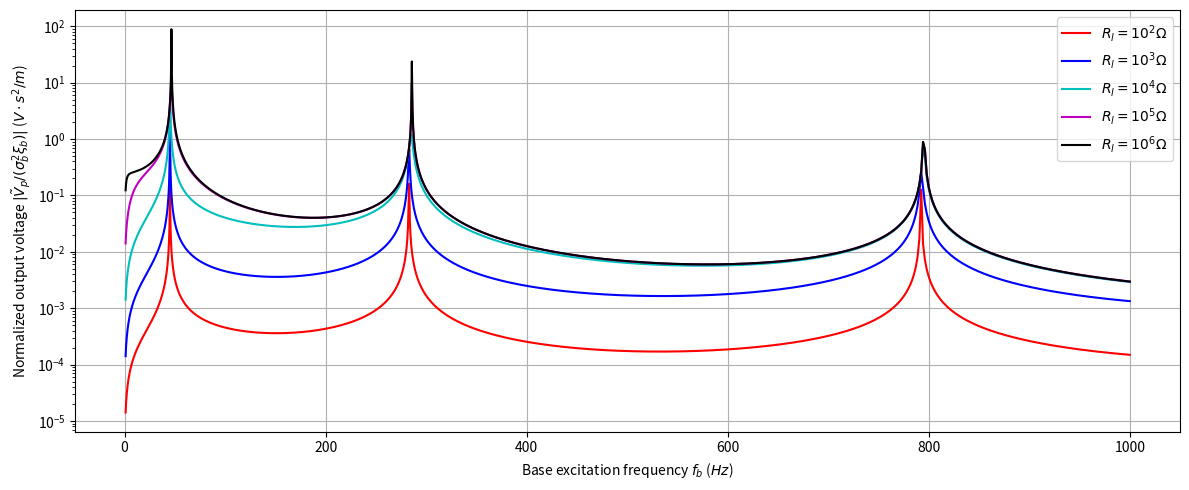

Reproduce this figure in Python.
import numpy as np
import matplotlib.pyplot as plt

# beam base structure material constants
lp   = 100.0e-3
Ys   = 100.0e9
rhos = 7.165e3
hs   = 0.25e-3
b    = 20.0e-3
# piezo layer material constants
c11E = 66.0e9
rhop = 7.80e3
hp   = 0.2e-3
ep33S= 15.93e-9
d31  = -190.0e-12
e31  = d31 * c11E
# e31  = -5.35
# external circuit and excitation
fr   = 40
Rl   = 45.0e3


Bp = 2.0e0/3.0e0 * b * ( Ys*hs**3.0e0 + c11E*((hs+hp)**3.0e0 - hs**3.0e0) )
Cp = ep33S * b * lp / 2.0e0 / hp
ep = b * e31 * (hs + hp/2.0e0)
mp = 2.0e0 * b * ( rhos * hs + rhop * hp )

# dimensionless parameters
alpha = ep * np.sqrt(lp / Cp / Bp)
beta  = Rl * Cp * np.sqrt(Bp / mp / lp**4.0e0)
nu    = 2 * np.pi * fr * np.sqrt(mp * lp**4.0e0 / Bp)

sqlam = np.sqrt(nu)
delta = alpha*alpha
print(delta)
xib = 0.5e-3
rd = xib / lp
rv = ep / Cp


def output_vals(arg_sqlam = sqlam, arg_beta = beta, arg_delta = delta, arg_rd = rd, arg_rv = rv, arg_Rl = Rl):
    #########  Closed form solutions
    coeff_denom = 2.0 * ( 1 + np.cos(arg_sqlam)*np.cosh(arg_sqlam) + ( 1j * arg_beta * arg_sqlam * arg_delta) / (1 + 1j * arg_beta * arg_sqlam * arg_sqlam ) * ( np.sin(arg_sqlam)*np.cosh(arg_sqlam) + np.cos(arg_sqlam)*np.sinh(arg_sqlam) )  )
    Aef = ( 1 + np.cos(arg_sqlam)*np.cosh(arg_sqlam) - np.sin(arg_sqlam)*np.sinh(arg_sqlam) + ( 2 * 1j * arg_beta * arg_sqlam * arg_delta) / (1 + 1j * arg_beta * arg_sqlam * arg_sqlam ) * np.cos(arg_sqlam)*np.sinh(arg_sqlam) ) / coeff_denom
    Bef = ( np.sin(arg_sqlam)*np.cosh(arg_sqlam) + np.cos(arg_sqlam)*np.sinh(arg_sqlam) + ( 2 * 1j * arg_beta * arg_sqlam * arg_delta) / (1 + 1j * arg_beta * arg_sqlam * arg_sqlam ) * np.sin(arg_sqlam)*np.sinh(arg_sqlam) ) / coeff_denom
    Cef = 1.0 - Aef
    Def = - Bef

    #########  Expansion for the function
    ue1 = arg_sqlam * ( - Aef * np.sin(arg_sqlam) + Bef * np.cos(arg_sqlam) + Cef * np.sinh(arg_sqlam) + Def * np.cosh(arg_sqlam) )
    ve = -( 1j * arg_beta * arg_sqlam * arg_sqlam) / (1 + 1j * beta * arg_sqlam * arg_sqlam ) * arg_rd * arg_rv * ue1
    ie = ve / arg_Rl
    pe = ve * ie

    return [ue1, ve, ie, pe]


fr_list    = np.logspace(0.0, 3.0, 3001)
wr_list    = 2.0 * np.pi * fr_list
sqlam_list = np.sqrt(2 * np.pi * fr_list * np.sqrt(mp * lp**4.0e0 / Bp))

ue1_list = np.zeros(np.shape(sqlam_list), dtype=complex)
vol_list = np.zeros(np.shape(sqlam_list), dtype=complex)
cur_list = np.zeros(np.shape(sqlam_list), dtype=complex)
pow_list = np.zeros(np.shape(sqlam_list), dtype=complex)



plt.figure(1, figsize=(12,5))

Rl = 1.0e2
for i in range(sqlam_list.size):
    sqlam  = sqlam_list[i]
    beta   = Rl * Cp * np.sqrt(Bp / mp / lp**4.0e0)
    output = output_vals(sqlam, beta, delta, rd, rv, Rl)

    ue1_list[i] = output[0]
    vol_list[i] = output[1]
plt.plot(fr_list, np.abs(vol_list)/wr_list/wr_list/xib, 'r', label='$R_l = 10^2 \\Omega$')
Rl = 1.0e3
for i in range(sqlam_list.size):
    sqlam  = sqlam_list[i]
    beta   = Rl * Cp * np.sqrt(Bp / mp / lp**4.0e0)
    output = output_vals(sqlam, beta, delta, rd, rv, Rl)

    ue1_list[i] = output[0]
    vol_list[i] = output[1]
plt.plot(fr_list, np.abs(vol_list)/wr_list/wr_list/xib, 'b', label='$R_l = 10^3 \\Omega$')
Rl = 1.0e4
for i in range(sqlam_list.size):
    sqlam  = sqlam_list[i]
    beta   = Rl * Cp * np.sqrt(Bp / mp / lp**4.0e0)
    output = output_vals(sqlam, beta, delta, rd, rv, Rl)

    ue1_list[i] = output[0]
    vol_list[i] = output[1]
plt.plot(fr_list, np.abs(vol_list)/wr_list/wr_list/xib, 'c', label='$R_l = 10^4 \\Omega$')
Rl = 1.0e5
for i in range(sqlam_list.size):
    sqlam  = sqlam_list[i]
    beta   = Rl * Cp * np.sqrt(Bp / mp / lp**4.0e0)
    output = output_vals(sqlam, beta, delta, rd, rv, Rl)

    ue1_list[i] = output[0]
    vol_list[i] = output[1]
plt.plot(fr_list, np.abs(vol_list)/wr_list/wr_list/xib, 'm', label='$R_l = 10^5 \\Omega$')
Rl = 1.0e6
for i in range(sqlam_list.size):
    sqlam  = sqlam_list[i]
    beta   = Rl * Cp * np.sqrt(Bp / mp / lp**4.0e0)
    output = output_vals(sqlam, beta, delta, rd, rv, Rl)

    ue1_list[i] = output[0]
    vol_list[i] = output[1]
plt.plot(fr_list, np.abs(vol_list)/wr_list/wr_list/xib, 'k', label='$R_l = 10^6 \\Omega$')



plt.ticklabel_format(axis='y', style='sci', scilimits=(0,0))
plt.yscale('log')
plt.xlabel('Base excitation frequency $f_b$ ($Hz$)')
plt.ylabel('Normalized output voltage $| \\tilde{V}_p/(\\sigma_b^2 \\xi_b) |$ ($V \\cdot s^2 / m$)')
plt.grid(True)
plt.legend()

plt.tight_layout()
# plt.savefig('fig_sol_analytic_perf_vs_fr.jpg',dpi=300)
# plt.savefig('fig_sol_analytic_perf_vs_fr.eps')
# plt.savefig('fig_sol_analytic_perf_vs_fr.pdf')

plt.show()
